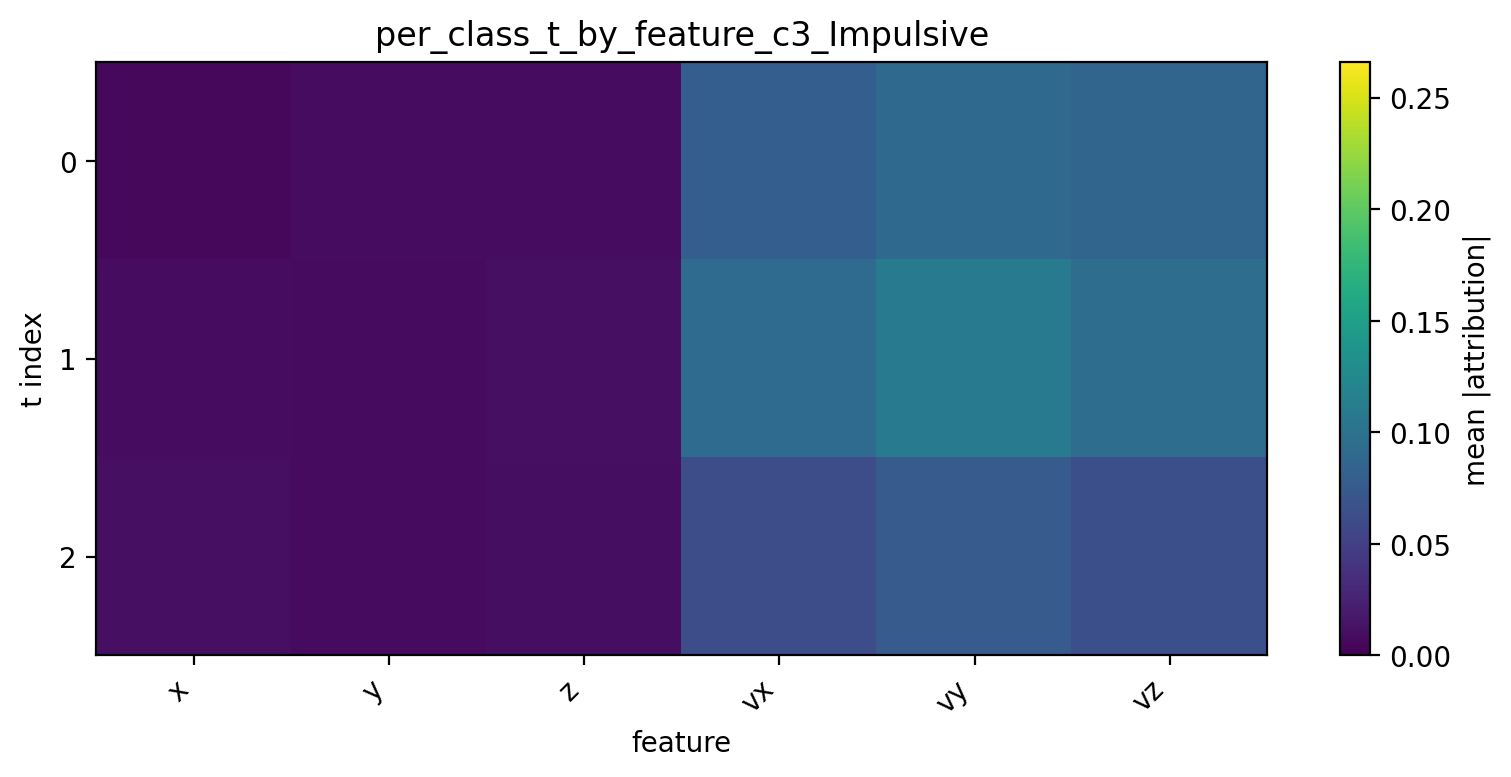

The data file committed next to this chart (first rows):
t, x, y, z, vx, vy, vz
0, 0.005804, 0.008559, 0.009048, 0.07918, 0.09095, 0.08705
1, 0.008698, 0.007648, 0.01106, 0.09312, 0.1083, 0.09475
2, 0.01079, 0.007949, 0.009817, 0.0628, 0.07662, 0.06512
